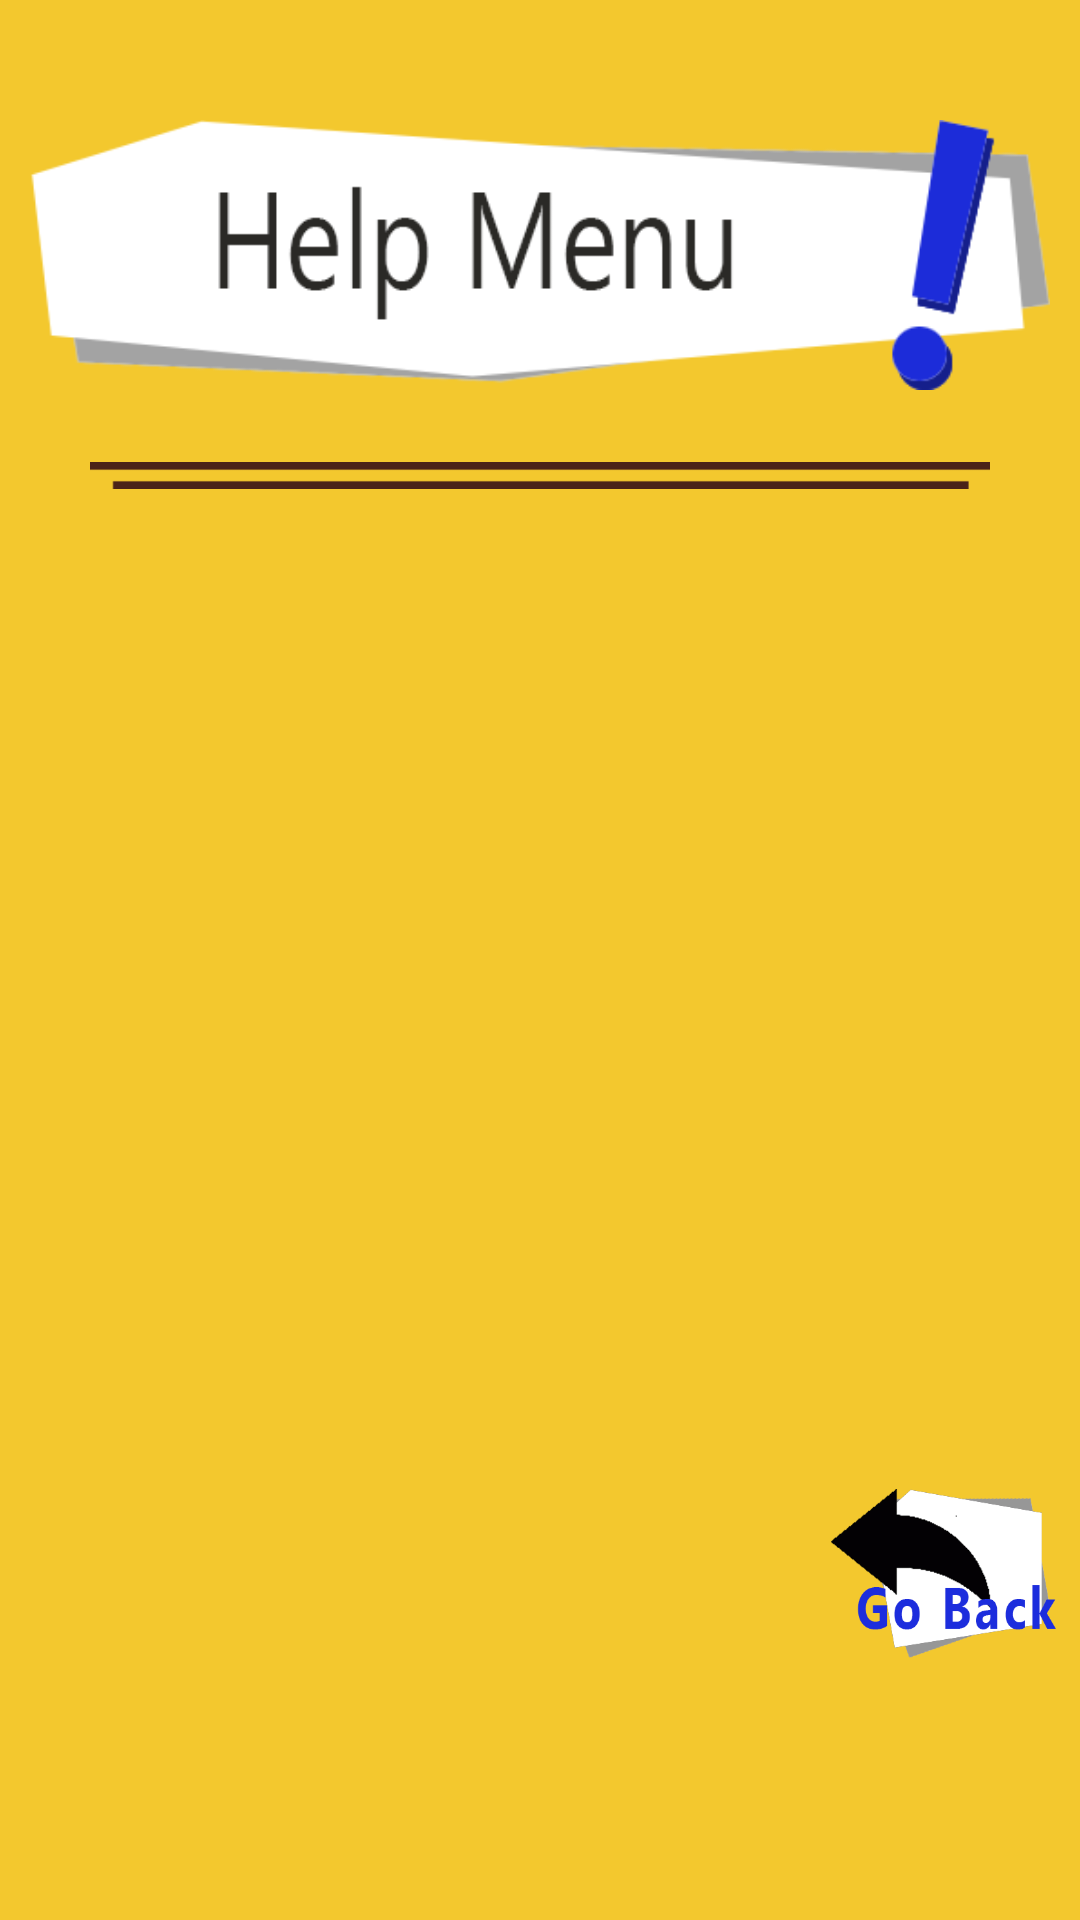

Produce the Android XML layout that renders to this screen, including the resource entries it uses.
<!-- AndroidManifest.xml: application theme AppTheme -->
<!-- res/layout/activity_help.xml -->
<?xml version="1.0" encoding="utf-8"?>
<LinearLayout
    xmlns:android="http://schemas.android.com/apk/res/android"
    xmlns:app="http://schemas.android.com/apk/res-auto"
    xmlns:tools="http://schemas.android.com/tools"
    android:layout_width="match_parent"
    android:layout_height="match_parent"
    android:orientation="vertical"
    android:background="@color/colorBackground"
    tools:context=".HelpActivity">


    <ImageView
        android:id="@+id/imgV_helpmenu_title"
        android:layout_width="340dp"
        android:layout_height="90dp"
        app:srcCompat="@drawable/btn_helpmenu_long"
        android:layout_gravity="center"
        android:layout_marginTop="40dp"/>

    <ImageView
        android:id="@+id/imgV_helpmenu_linetitle"
        android:layout_width="300dp"
        android:layout_height="wrap_content"
        app:srcCompat="@drawable/line"
        android:layout_gravity="center"
        android:layout_marginTop="20dp"/>

    <ListView
        android:id="@+id/listV_helpmenu_helplist"
        android:layout_width="match_parent"
        android:layout_marginTop="20dp"
        android:layout_height="300dp"
        android:dividerHeight="10dp"
        />

    <ImageView
        android:id="@+id/imgV_helpmenu_goback"
        android:layout_width="75dp"
        android:layout_height="75dp"
        android:src="@drawable/go_back"
        android:layout_gravity="right"
        android:layout_marginRight="8dp"
        android:layout_marginBottom="8dp"
        />
</LinearLayout>
<!-- resources referenced by this layout -->
<resources>
  <color name="colorBackground">#f3c82e</color>
  <!-- drawable btn_helpmenu_long: png bitmap (drawable, 16269 bytes) -->
  <!-- drawable go_back: png bitmap (drawable, 21368 bytes) -->
  <!-- drawable line: png bitmap (drawable, 2905 bytes) -->
  <style name="AppTheme" parent="Theme.AppCompat.NoActionBar">
          
          <item name="colorPrimary">@color/colorPrimary</item>
          <item name="colorPrimaryDark">@color/colorPrimaryDark</item>
          <item name="colorAccent">@color/colorAccent</item>
  
          <item name="android:windowNoTitle">true</item>
          <item name="android:windowActionBar">false</item>
          <item name="android:windowFullscreen">true</item>
          <item name="android:windowContentOverlay">@null</item>
      </style>
  <color name="colorPrimary">#008577</color>
  <color name="colorPrimaryDark">#00574B</color>
  <color name="colorAccent">#D81B60</color>
</resources>
